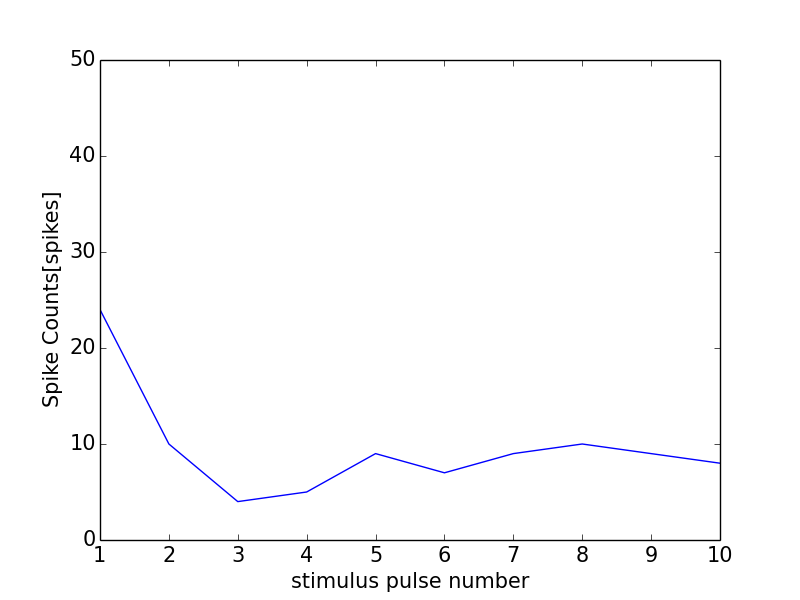

Source data for this figure (header and first rows):
0, 0.0
0, 0
1, 24
2, 10
3, 4
4, 5
5, 9
6, 7
7, 9
8, 10
9, 9
10, 8
11, 1
